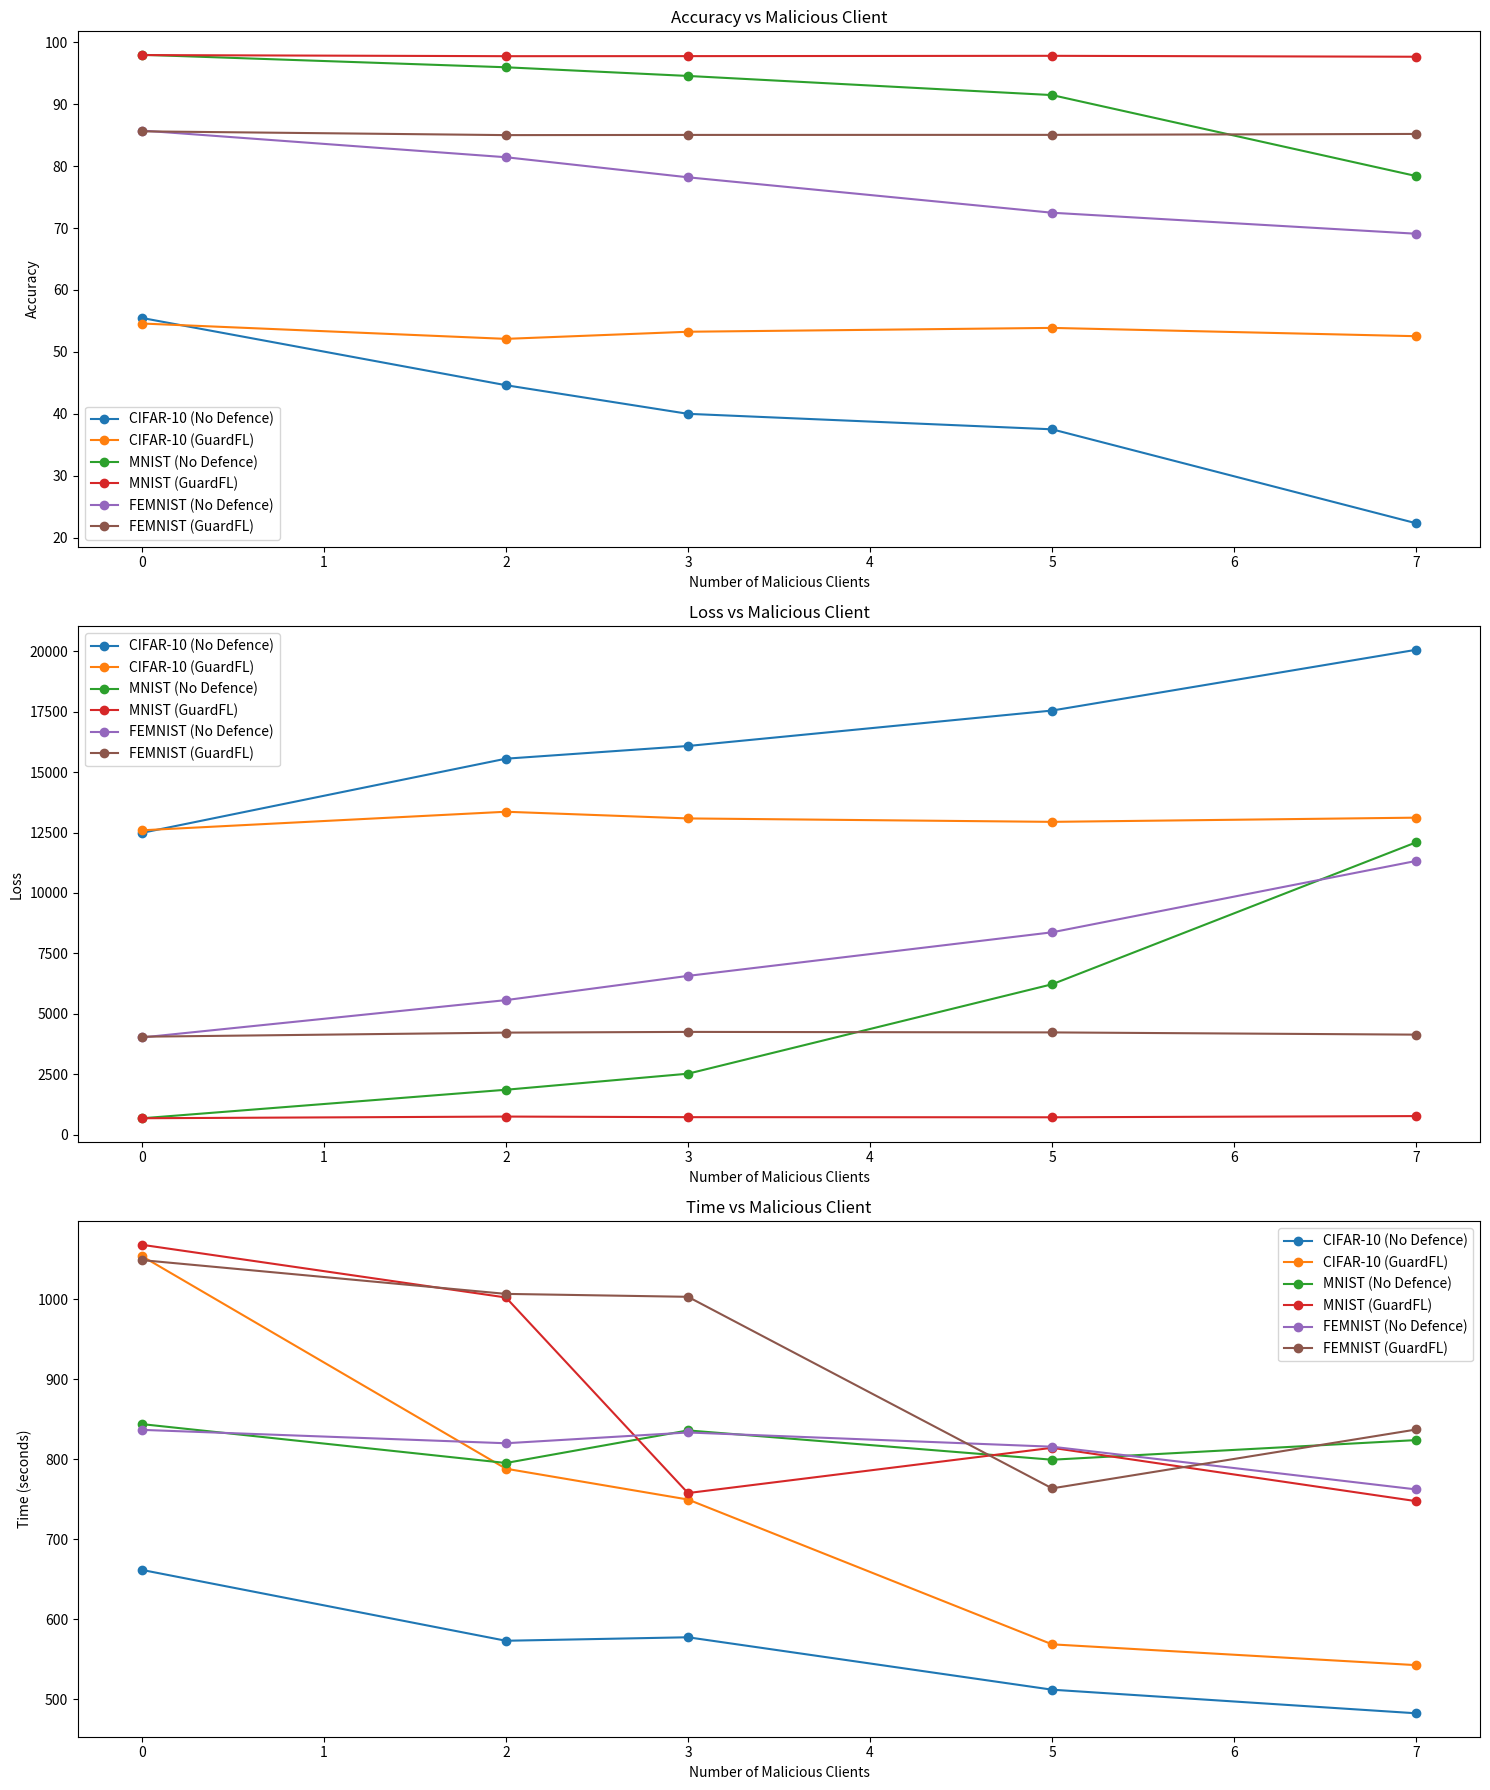

This figure's Python source:
import matplotlib.pyplot as plt

# Data for CIFAR-10
m_clients = [0, 2, 3, 5, 7]
cifar10_no_defence_acc = [55.49, 44.63, 40.01, 37.51, 22.34]
cifar10_guardfl_acc = [54.59, 52.11, 53.26, 53.88, 52.54]
cifar10_no_defence_loss = [12483.83, 15554.12, 16079.47, 17545.64, 20059.63]
cifar10_guardfl_loss = [12591.33, 13359.57, 13083.07, 12941.17, 13114.85]
cifar10_no_defence_time = [661.72, 573.15, 577.51, 512.01, 482.52]
cifar10_guardfl_time = [1053.86, 788.14, 749.63, 568.68, 542.68]

# Data for MNIST
mnist_no_defence_acc = [97.97, 95.95, 94.55, 91.46, 78.39]
mnist_guardfl_acc = [97.92, 97.74, 97.75, 97.80, 97.65]
mnist_no_defence_loss = [679.52, 1859.90, 2523.96, 6223.53, 12096.59]
mnist_guardfl_loss = [681.86, 751.13, 726.45, 721.53, 770.84]
mnist_no_defence_time = [843.88, 795.28, 835.99, 799.37, 823.9]
mnist_guardfl_time = [1067.96, 1002.09, 757.71, 814.27, 747.57]

# Data for FEMNIST
femnist_no_defence_acc = [85.74, 81.43, 78.19, 72.47, 69.08]
femnist_guardfl_acc = [85.61, 85.00, 85.03, 85.04, 85.19]
femnist_no_defence_loss = [4022.01, 5567.63, 6570.20, 8372.58, 11325.76]
femnist_guardfl_loss = [4053.84, 4223.59, 4253.22, 4232.12, 4139.91]
femnist_no_defence_time = [836.69, 819.94, 833.4, 815.63, 762.24]
femnist_guardfl_time = [1048.79, 1006.58, 1002.92, 763.57, 837.13]

# Plotting
plt.figure(figsize=(15, 18))

# Accuracy vs Malicious Client
plt.subplot(3, 1, 1)
plt.plot(m_clients, cifar10_no_defence_acc, label='CIFAR-10 (No Defence)', marker='o')
plt.plot(m_clients, cifar10_guardfl_acc, label='CIFAR-10 (GuardFL)', marker='o')
plt.plot(m_clients, mnist_no_defence_acc, label='MNIST (No Defence)', marker='o')
plt.plot(m_clients, mnist_guardfl_acc, label='MNIST (GuardFL)', marker='o')
plt.plot(m_clients, femnist_no_defence_acc, label='FEMNIST (No Defence)', marker='o')
plt.plot(m_clients, femnist_guardfl_acc, label='FEMNIST (GuardFL)', marker='o')
plt.title('Accuracy vs Malicious Client')
plt.xlabel('Number of Malicious Clients')
plt.ylabel('Accuracy')
plt.legend()

# Loss vs Malicious Client
plt.subplot(3, 1, 2)
plt.plot(m_clients, cifar10_no_defence_loss, label='CIFAR-10 (No Defence)', marker='o')
plt.plot(m_clients, cifar10_guardfl_loss, label='CIFAR-10 (GuardFL)', marker='o')
plt.plot(m_clients, mnist_no_defence_loss, label='MNIST (No Defence)', marker='o')
plt.plot(m_clients, mnist_guardfl_loss, label='MNIST (GuardFL)', marker='o')
plt.plot(m_clients, femnist_no_defence_loss, label='FEMNIST (No Defence)', marker='o')
plt.plot(m_clients, femnist_guardfl_loss, label='FEMNIST (GuardFL)', marker='o')
plt.title('Loss vs Malicious Client')
plt.xlabel('Number of Malicious Clients')
plt.ylabel('Loss')
plt.legend()

# Time vs Malicious Client
plt.subplot(3, 1, 3)
plt.plot(m_clients, cifar10_no_defence_time, label='CIFAR-10 (No Defence)', marker='o')
plt.plot(m_clients, cifar10_guardfl_time, label='CIFAR-10 (GuardFL)', marker='o')
plt.plot(m_clients, mnist_no_defence_time, label='MNIST (No Defence)', marker='o')
plt.plot(m_clients, mnist_guardfl_time, label='MNIST (GuardFL)', marker='o')
plt.plot(m_clients, femnist_no_defence_time, label='FEMNIST (No Defence)', marker='o')
plt.plot(m_clients, femnist_guardfl_time, label='FEMNIST (GuardFL)', marker='o')
plt.title('Time vs Malicious Client')
plt.xlabel('Number of Malicious Clients')
plt.ylabel('Time (seconds)')
plt.legend()

plt.tight_layout()
plt.show()
plt.savefig('malicious_client.png')
